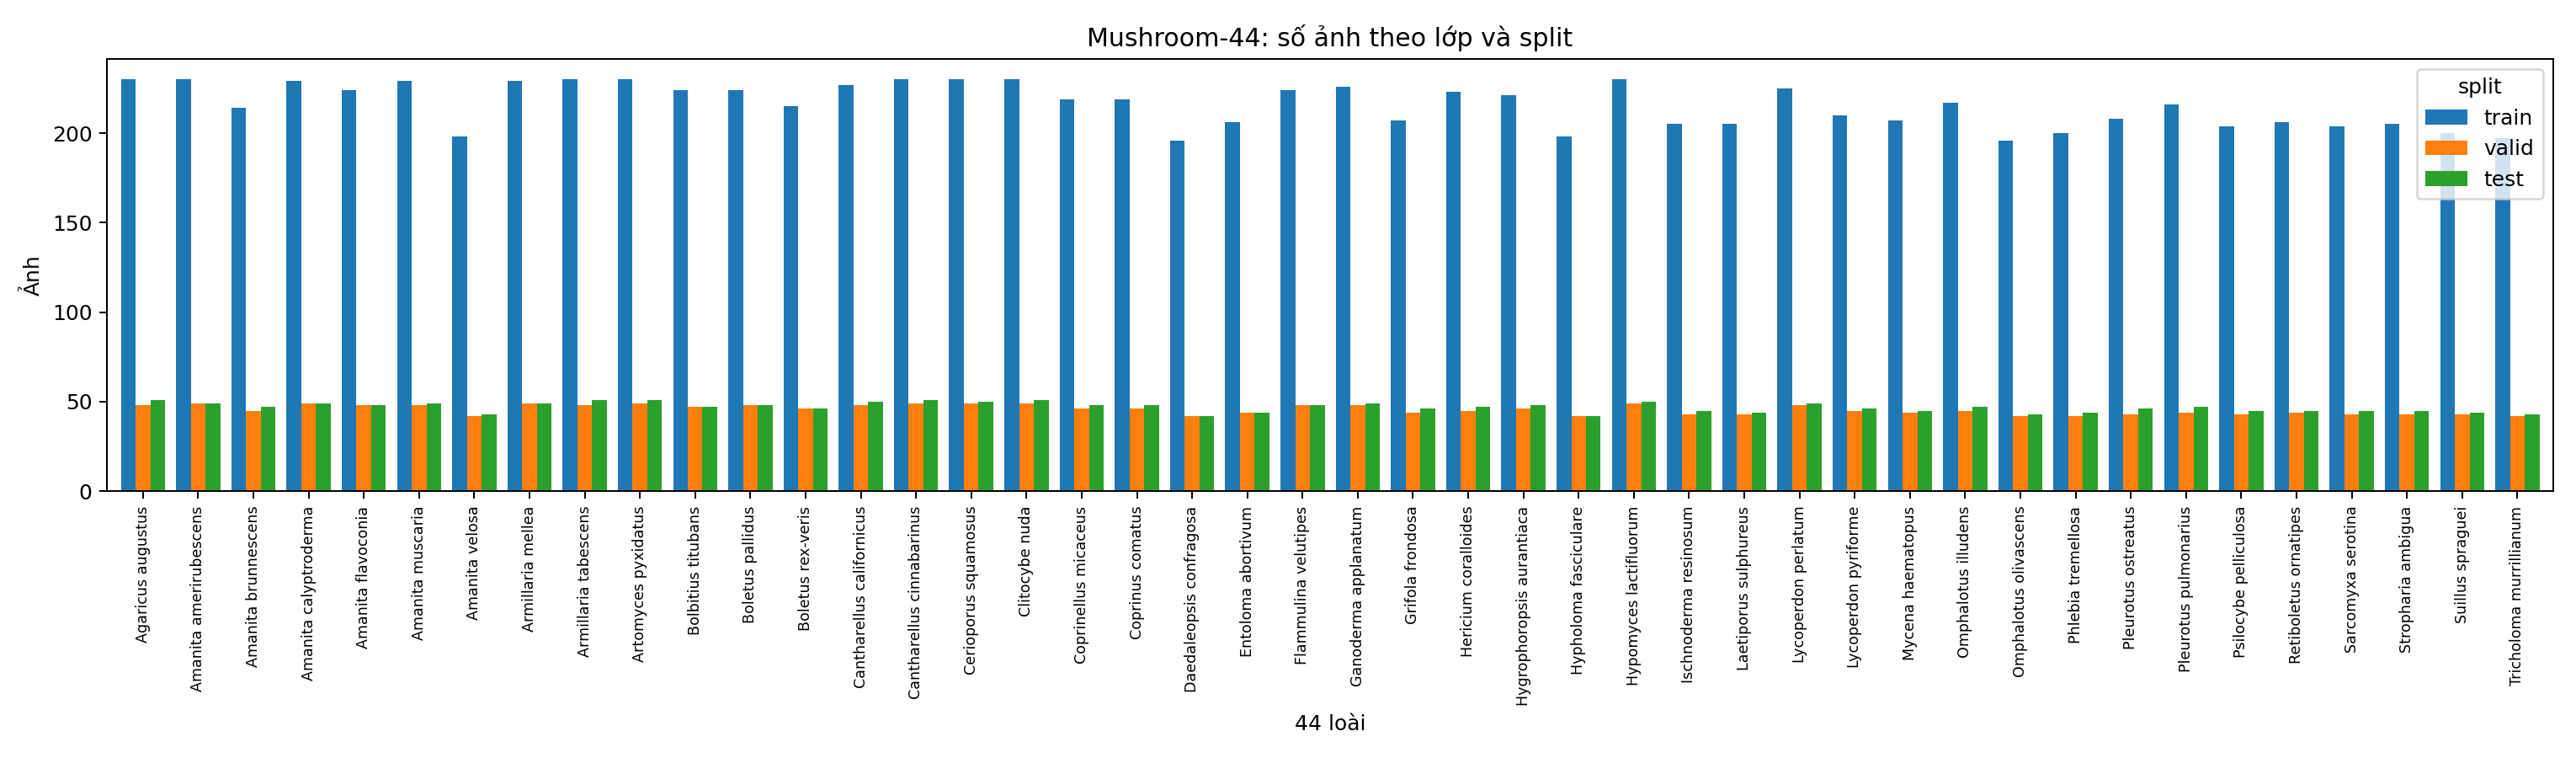

Values plotted in this chart, from the file beside it:
class_name, train, valid, test, total
Agaricus augustus, 230, 48, 51, 329
Amanita amerirubescens, 230, 49, 49, 328
Amanita brunnescens, 214, 45, 47, 306
Amanita calyptroderma, 229, 49, 49, 327
Amanita flavoconia, 224, 48, 48, 320
Amanita muscaria, 229, 48, 49, 326
Amanita velosa, 198, 42, 43, 283
Armillaria mellea, 229, 49, 49, 327
Armillaria tabescens, 230, 48, 51, 329
Artomyces pyxidatus, 230, 49, 51, 330
Bolbitius titubans, 224, 47, 47, 318
Boletus pallidus, 224, 48, 48, 320
Boletus rex-veris, 215, 46, 46, 307
Cantharellus californicus, 227, 48, 50, 325
Cantharellus cinnabarinus, 230, 49, 51, 330
Cerioporus squamosus, 230, 49, 50, 329
Clitocybe nuda, 230, 49, 51, 330
Coprinellus micaceus, 219, 46, 48, 313
Coprinus comatus, 219, 46, 48, 313
Daedaleopsis confragosa, 196, 42, 42, 280
Entoloma abortivum, 206, 44, 44, 294
Flammulina velutipes, 224, 48, 48, 320
Ganoderma applanatum, 226, 48, 49, 323
Grifola frondosa, 207, 44, 46, 297
Hericium coralloides, 223, 45, 47, 315
Hygrophoropsis aurantiaca, 221, 46, 48, 315
Hypholoma fasciculare, 198, 42, 42, 282
Hypomyces lactifluorum, 230, 49, 50, 329
Ischnoderma resinosum, 205, 43, 45, 293
Laetiporus sulphureus, 205, 43, 44, 292
Lycoperdon perlatum, 225, 48, 49, 322
Lycoperdon pyriforme, 210, 45, 46, 301
Mycena haematopus, 207, 44, 45, 296
Omphalotus illudens, 217, 45, 47, 309
Omphalotus olivascens, 196, 42, 43, 281
Phlebia tremellosa, 200, 42, 44, 286
Pleurotus ostreatus, 208, 43, 46, 297
Pleurotus pulmonarius, 216, 44, 47, 307
Psilocybe pelliculosa, 204, 43, 45, 292
Retiboletus ornatipes, 206, 44, 45, 295
Sarcomyxa serotina, 204, 43, 45, 292
Stropharia ambigua, 205, 43, 45, 293
Suillus spraguei, 200, 43, 44, 287
Tricholoma murrillianum, 197, 42, 43, 282
